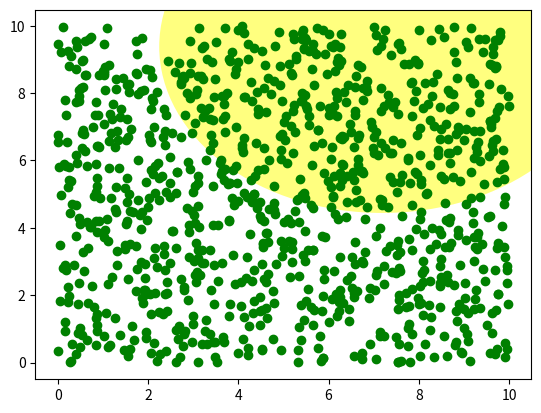

The script that saved this image:
#!/usr/bin/env python
# -*- coding: utf-8 -*-
#
#  plotDemo2.py
#  
# [redacted]
#  
#  This program is free software; you can redistribute it and/or modify
#  it under the terms of the GNU General Public License as published by
#  the Free Software Foundation; either version 2 of the License, or
#  (at your option) any later version.
#  
#  This program is distributed in the hope that it will be useful,
#  but WITHOUT ANY WARRANTY; without even the implied warranty of
#  MERCHANTABILITY or FITNESS FOR A PARTICULAR PURPOSE.  See the
#  GNU General Public License for more details.
#  
#  You should have received a copy of the GNU General Public License
#  along with this program; if not, write to the Free Software
#  Foundation, Inc., 51 Franklin Street, Fifth Floor, Boston,
#  MA 02110-1301, USA.
#  
#  

import numpy as np
import matplotlib.pyplot as plt
import matplotlib.patches as patches
fig = plt.figure()
ax = fig.add_subplot(111)
x, y = 10*np.random.rand(2, 1000)
ax.plot(x, y, 'go')  # plot some data in data coordinates

circ = patches.Circle((0.7, 0.9), 0.45, transform=ax.transAxes,
                      facecolor='yellow', alpha=0.5)
ax.add_patch(circ)

plt.show()
